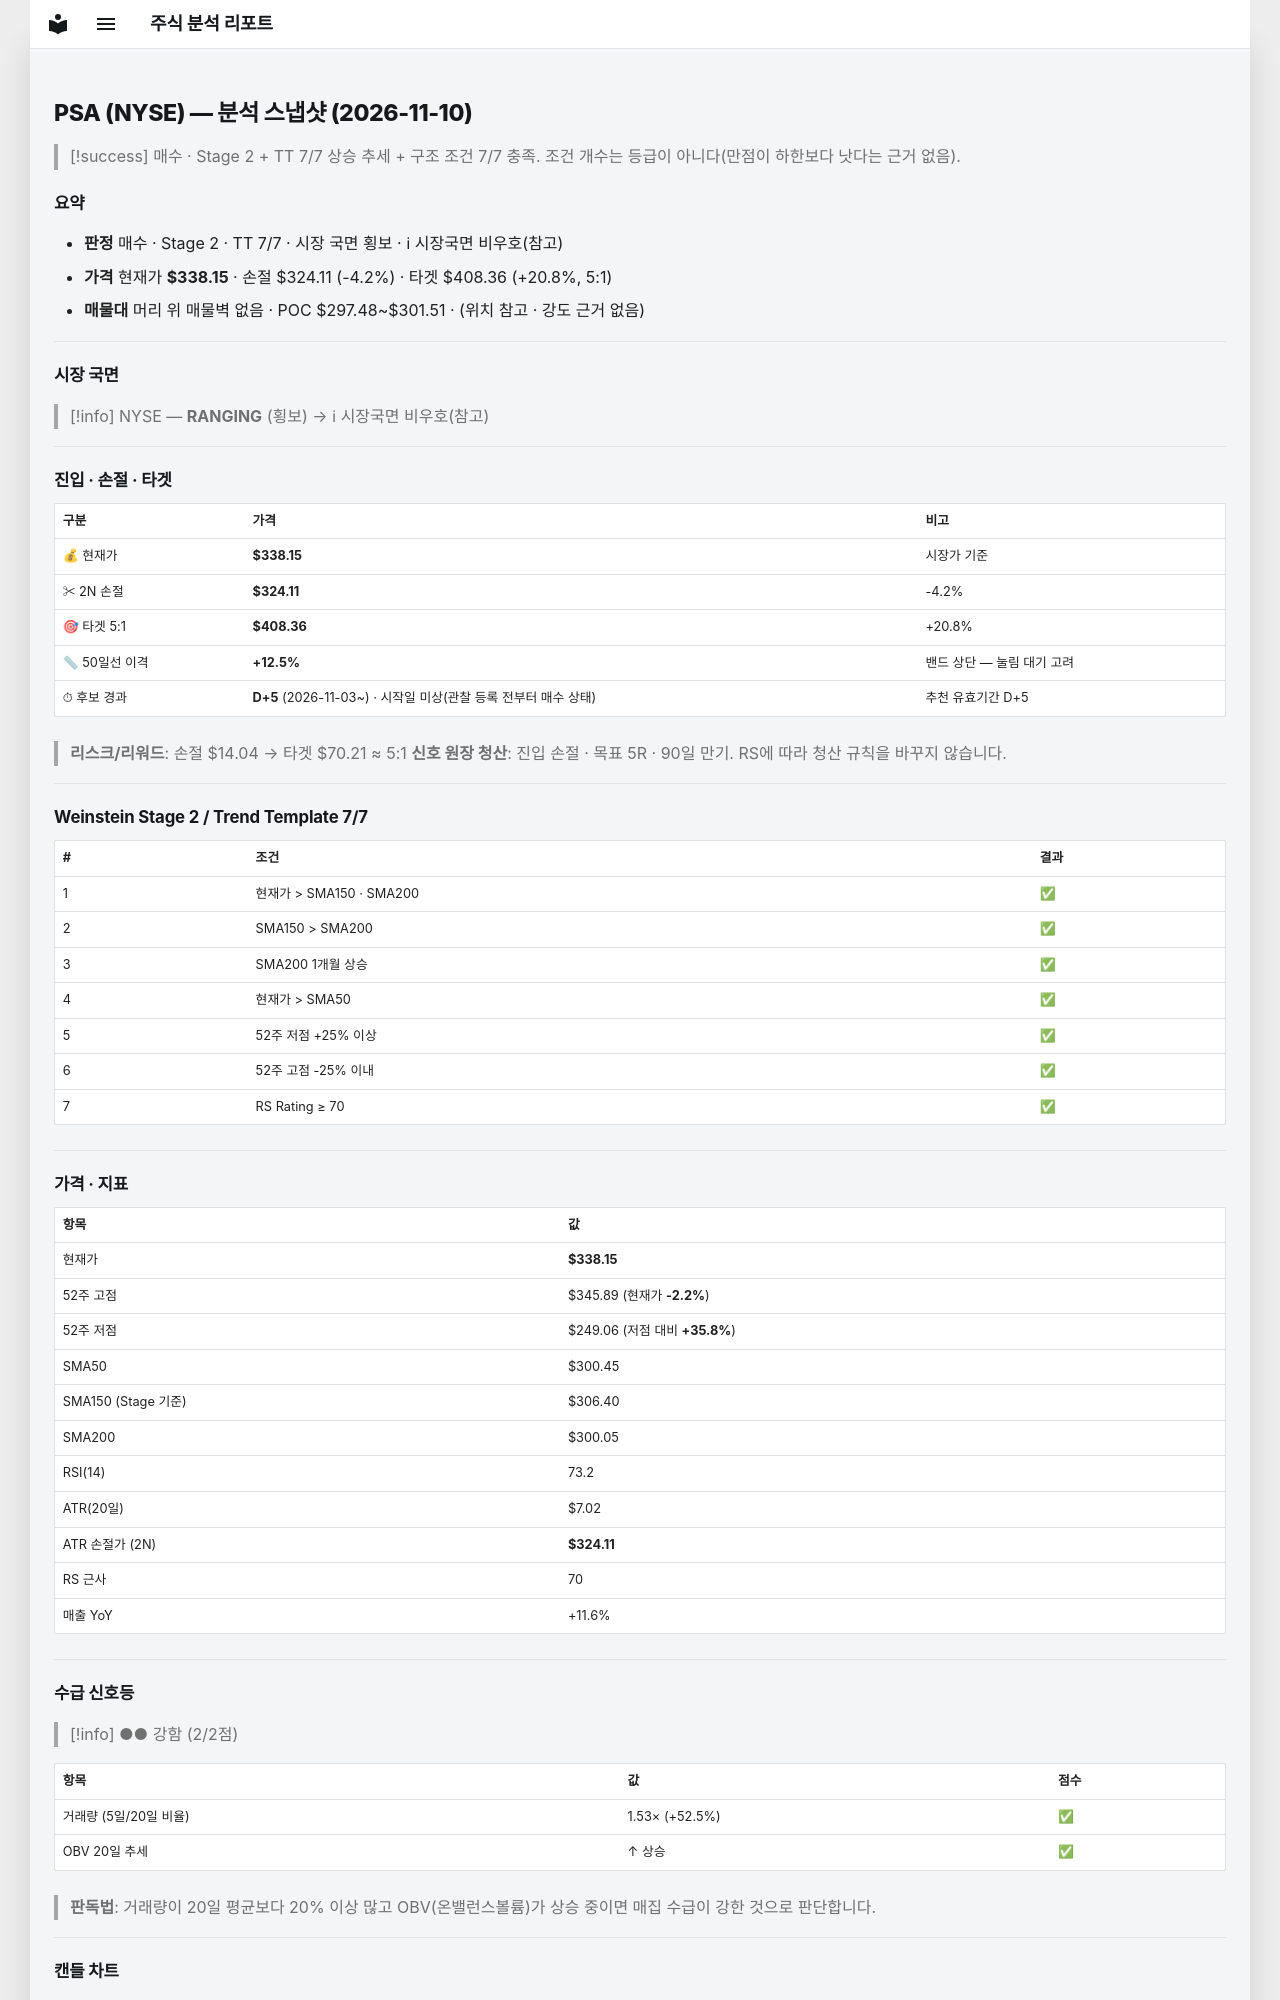

repository: soloandco/stock-reports · page: snapshots/PSA-2026-11-10/index.html · generator: mkdocs

---
type: analysis-snapshot
title: PSA 분석 스냅샷
ticker: PSA
market: NYSE
created: 2026-11-10
updated: 2026-11-10
bar-date: 2026-11-09
verdict: 매수후보
real-rr: 0.24
sma50-gap-pct: 12.5
candidate-days: 5
candidate-since: 2026-11-03
candidate-start-unknown: true
weekly-position: 저항대아래
weekly-overhead-price: 341.46
weekly-overhead-pct: 1.0
stage: 2
trend-template-score: 7
tt-max: 7
ma-set: sma-50-150-200
price: 338.1499938964844
stop-price: 324.10774768414313
market-regime: RANGING
supply-demand-score: 2/2
supply-demand-label: 강함
status: tracking
tags:
  - stock-agent
  - watchlist
  - PSA
  - analysis
related:
  - "[[analysis-template]]"
---

# PSA (NYSE) — 분석 스냅샷 (2026-11-10)

> [!success] 매수 · Stage 2 + TT 7/7
> 상승 추세 + 구조 조건 7/7 충족. 조건 개수는 등급이 아니다(만점이 하한보다 낫다는 근거 없음).

## 요약

- **판정** 매수 · Stage 2 · TT 7/7 · 시장 국면 횡보 · ℹ 시장국면 비우호(참고)
- **가격** 현재가 **$338.15** · 손절 $324.11 (-4.2%) · 타겟 $408.36 (+20.8%, 5:1)
- **매물대** 머리 위 매물벽 없음 · POC $297.48~$301.51 · (위치 참고 · 강도 근거 없음)

---

## 시장 국면

> [!info] NYSE — **RANGING** (횡보) → ℹ 시장국면 비우호(참고)

---

## 진입 · 손절 · 타겟

| 구분 | 가격 | 비고 |
|------|------|------|
| 💰 현재가 | **$338.15** | 시장가 기준 |
| ✂ 2N 손절 | **$324.11** | -4.2% |
| 🎯 타겟 5:1 | **$408.36** | +20.8% |
| 📏 50일선 이격 | **+12.5%** | 밴드 상단 — 눌림 대기 고려 |
| ⏱ 후보 경과 | **D+5** (2026-11-03~) · 시작일 미상(관찰 등록 전부터 매수 상태) | 추천 유효기간 D+5 |

> **리스크/리워드**: 손절 $14.04 → 타겟 $70.21 ≈ 5:1
> **신호 원장 청산**: 진입 손절 · 목표 5R · 90일 만기. RS에 따라 청산 규칙을 바꾸지 않습니다.

---

## Weinstein Stage 2 / Trend Template 7/7

| # | 조건 | 결과 |
|---|------|------|
| 1 | 현재가 > SMA150 · SMA200 | ✅ |
| 2 | SMA150 > SMA200 | ✅ |
| 3 | SMA200 1개월 상승 | ✅ |
| 4 | 현재가 > SMA50 | ✅ |
| 5 | 52주 저점 +25% 이상 | ✅ |
| 6 | 52주 고점 -25% 이내 | ✅ |
| 7 | RS Rating ≥ 70 | ✅ |

---

## 가격 · 지표

| 항목 | 값 |
|------|---|
| 현재가 | **$338.15** |
| 52주 고점 | $345.89 (현재가 **-2.2%**) |
| 52주 저점 | $249.06 (저점 대비 **+35.8%**) |
| SMA50 | $300.45 |
| SMA150 (Stage 기준) | $306.40 |
| SMA200 | $300.05 |
| RSI(14) | 73.2 |
| ATR(20일) | $7.02 |
| ATR 손절가 (2N) | **$324.11** |
| RS 근사 | 70 |
| 매출 YoY | +11.6% |

---
## 수급 신호등

> [!info] ●● 강함 (2/2점)

| 항목 | 값 | 점수 |
|------|------|------|
| 거래량 (5일/20일 비율) | 1.53× (+52.5%) | ✅ |
| OBV 20일 추세 | ↑ 상승 | ✅ |

> **판독법**: 거래량이 20일 평균보다 20% 이상 많고 OBV(온밸런스볼륨)가 상승 중이면 매집 수급이 강한 것으로 판단합니다.

---
